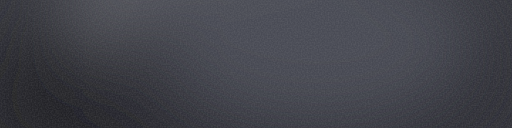
t = 0.00 s
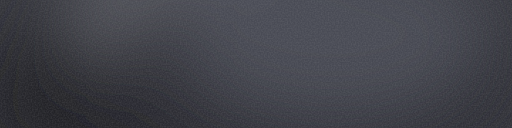
t = 0.09 s
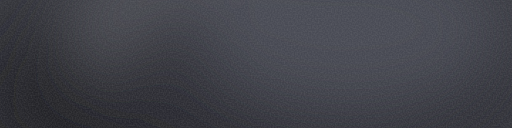
t = 0.21 s
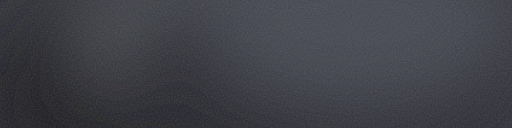
t = 0.30 s
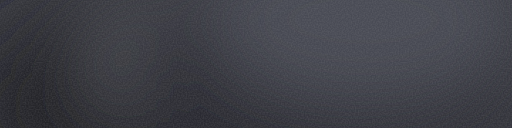
t = 0.39 s
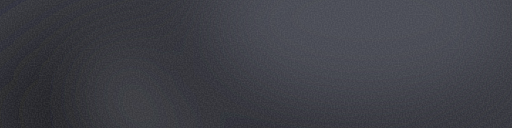
t = 0.51 s

The animated SVG that drew these frames (rendered in a browser with its animation timeline set to each time). Animation: 17 SMIL elements (animate=17); one cycle of 0.60 s, repeats indefinitely.

<svg xmlns="http://www.w3.org/2000/svg" viewBox="0 0 400 100" preserveAspectRatio="none"><defs><filter id="b" x="-50%" y="-50%" width="200%" height="200%"><feGaussianBlur stdDeviation="28"/></filter><filter id="n" x="0" y="0" width="100%" height="100%"><feTurbulence type="fractalNoise" baseFrequency="0.9" numOctaves="1" seed="1"><animate attributeName="seed" values="1;7;3;11;5;9" dur="0.6s" calcMode="discrete" repeatCount="indefinite"/></feTurbulence><feColorMatrix type="matrix" values="0 0 0 0 0.5 0 0 0 0 0.5 0 0 0 0 0.5 0 0 0 0.24 -0.08"/></filter></defs><rect width="400" height="100" fill="#36373E"/><g filter="url(#b)"><ellipse cx="433" cy="44" rx="155" ry="85" fill="#202127"><animate attributeName="cx" values="433;416;-32;117;154;433" dur="7.07s" begin="-4.38s" repeatCount="indefinite" calcMode="spline" keySplines="0.45 0 0.55 1;0.45 0 0.55 1;0.45 0 0.55 1;0.45 0 0.55 1;0.45 0 0.55 1"/><animate attributeName="cy" values="44;-9;121;78;105;44" dur="7.07s" begin="-4.38s" repeatCount="indefinite" calcMode="spline" keySplines="0.45 0 0.55 1;0.45 0 0.55 1;0.45 0 0.55 1;0.45 0 0.55 1;0.45 0 0.55 1"/><animate attributeName="rx" values="155;126;134;144;166;155" dur="7.07s" begin="-4.38s" repeatCount="indefinite" calcMode="spline" keySplines="0.45 0 0.55 1;0.45 0 0.55 1;0.45 0 0.55 1;0.45 0 0.55 1;0.45 0 0.55 1"/><animate attributeName="ry" values="85;69;74;79;91;85" dur="7.07s" begin="-4.38s" repeatCount="indefinite" calcMode="spline" keySplines="0.45 0 0.55 1;0.45 0 0.55 1;0.45 0 0.55 1;0.45 0 0.55 1;0.45 0 0.55 1"/></ellipse><ellipse cx="421" cy="-24" rx="165" ry="91" fill="#5A5B64"><animate attributeName="cx" values="421;14;323;175;222;421" dur="9.95s" begin="-6.55s" repeatCount="indefinite" calcMode="spline" keySplines="0.45 0 0.55 1;0.45 0 0.55 1;0.45 0 0.55 1;0.45 0 0.55 1;0.45 0 0.55 1"/><animate attributeName="cy" values="-24;-9;97;-25;130;-24" dur="9.95s" begin="-6.55s" repeatCount="indefinite" calcMode="spline" keySplines="0.45 0 0.55 1;0.45 0 0.55 1;0.45 0 0.55 1;0.45 0 0.55 1;0.45 0 0.55 1"/><animate attributeName="rx" values="165;155;117;136;114;165" dur="9.95s" begin="-6.55s" repeatCount="indefinite" calcMode="spline" keySplines="0.45 0 0.55 1;0.45 0 0.55 1;0.45 0 0.55 1;0.45 0 0.55 1;0.45 0 0.55 1"/><animate attributeName="ry" values="91;85;64;75;63;91" dur="9.95s" begin="-6.55s" repeatCount="indefinite" calcMode="spline" keySplines="0.45 0 0.55 1;0.45 0 0.55 1;0.45 0 0.55 1;0.45 0 0.55 1;0.45 0 0.55 1"/></ellipse><ellipse cx="277" cy="25" rx="183" ry="101" fill="#2A2B31"><animate attributeName="cx" values="277;336;249;252;298;277" dur="9.95s" begin="-4.45s" repeatCount="indefinite" calcMode="spline" keySplines="0.45 0 0.55 1;0.45 0 0.55 1;0.45 0 0.55 1;0.45 0 0.55 1;0.45 0 0.55 1"/><animate attributeName="cy" values="25;62;64;42;50;25" dur="9.95s" begin="-4.45s" repeatCount="indefinite" calcMode="spline" keySplines="0.45 0 0.55 1;0.45 0 0.55 1;0.45 0 0.55 1;0.45 0 0.55 1;0.45 0 0.55 1"/><animate attributeName="rx" values="183;120;170;132;171;183" dur="9.95s" begin="-4.45s" repeatCount="indefinite" calcMode="spline" keySplines="0.45 0 0.55 1;0.45 0 0.55 1;0.45 0 0.55 1;0.45 0 0.55 1;0.45 0 0.55 1"/><animate attributeName="ry" values="101;66;94;73;94;101" dur="9.95s" begin="-4.45s" repeatCount="indefinite" calcMode="spline" keySplines="0.45 0 0.55 1;0.45 0 0.55 1;0.45 0 0.55 1;0.45 0 0.55 1;0.45 0 0.55 1"/></ellipse><ellipse cx="288" cy="11" rx="124" ry="68" fill="#4A4B54"><animate attributeName="cx" values="288;53;233;304;60;288" dur="9.84s" begin="-9.25s" repeatCount="indefinite" calcMode="spline" keySplines="0.45 0 0.55 1;0.45 0 0.55 1;0.45 0 0.55 1;0.45 0 0.55 1;0.45 0 0.55 1"/><animate attributeName="cy" values="11;15;52;103;119;11" dur="9.84s" begin="-9.25s" repeatCount="indefinite" calcMode="spline" keySplines="0.45 0 0.55 1;0.45 0 0.55 1;0.45 0 0.55 1;0.45 0 0.55 1;0.45 0 0.55 1"/><animate attributeName="rx" values="124;120;122;164;114;124" dur="9.84s" begin="-9.25s" repeatCount="indefinite" calcMode="spline" keySplines="0.45 0 0.55 1;0.45 0 0.55 1;0.45 0 0.55 1;0.45 0 0.55 1;0.45 0 0.55 1"/><animate attributeName="ry" values="68;66;67;90;63;68" dur="9.84s" begin="-9.25s" repeatCount="indefinite" calcMode="spline" keySplines="0.45 0 0.55 1;0.45 0 0.55 1;0.45 0 0.55 1;0.45 0 0.55 1;0.45 0 0.55 1"/></ellipse></g><rect width="400" height="100" filter="url(#n)"/></svg>
